The GitHub repository HeNeos/Yu-Gi-Oh-Card-Type-Recognition contains a labelled image folder "data" with 9 categories: effect card, fusion card, link card, normal card, pendulum card, spells card, synchro card, traps card, XYZ card. Examples follow, each with its label.

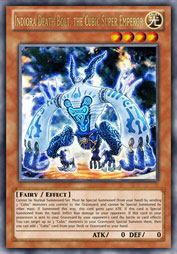
Label: effect card

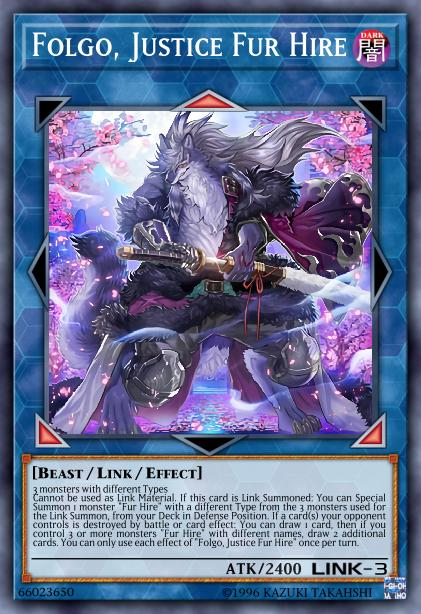
Label: link card

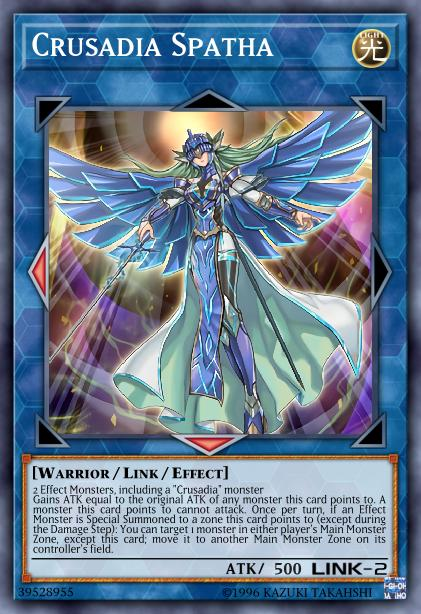
Label: link card

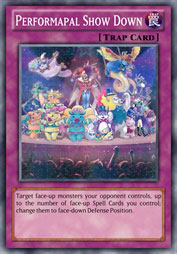
Label: traps card

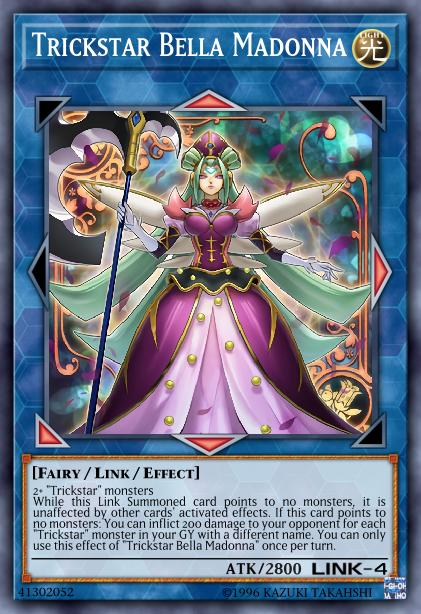
Label: link card

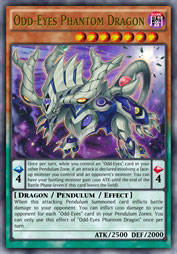
Label: pendulum card
